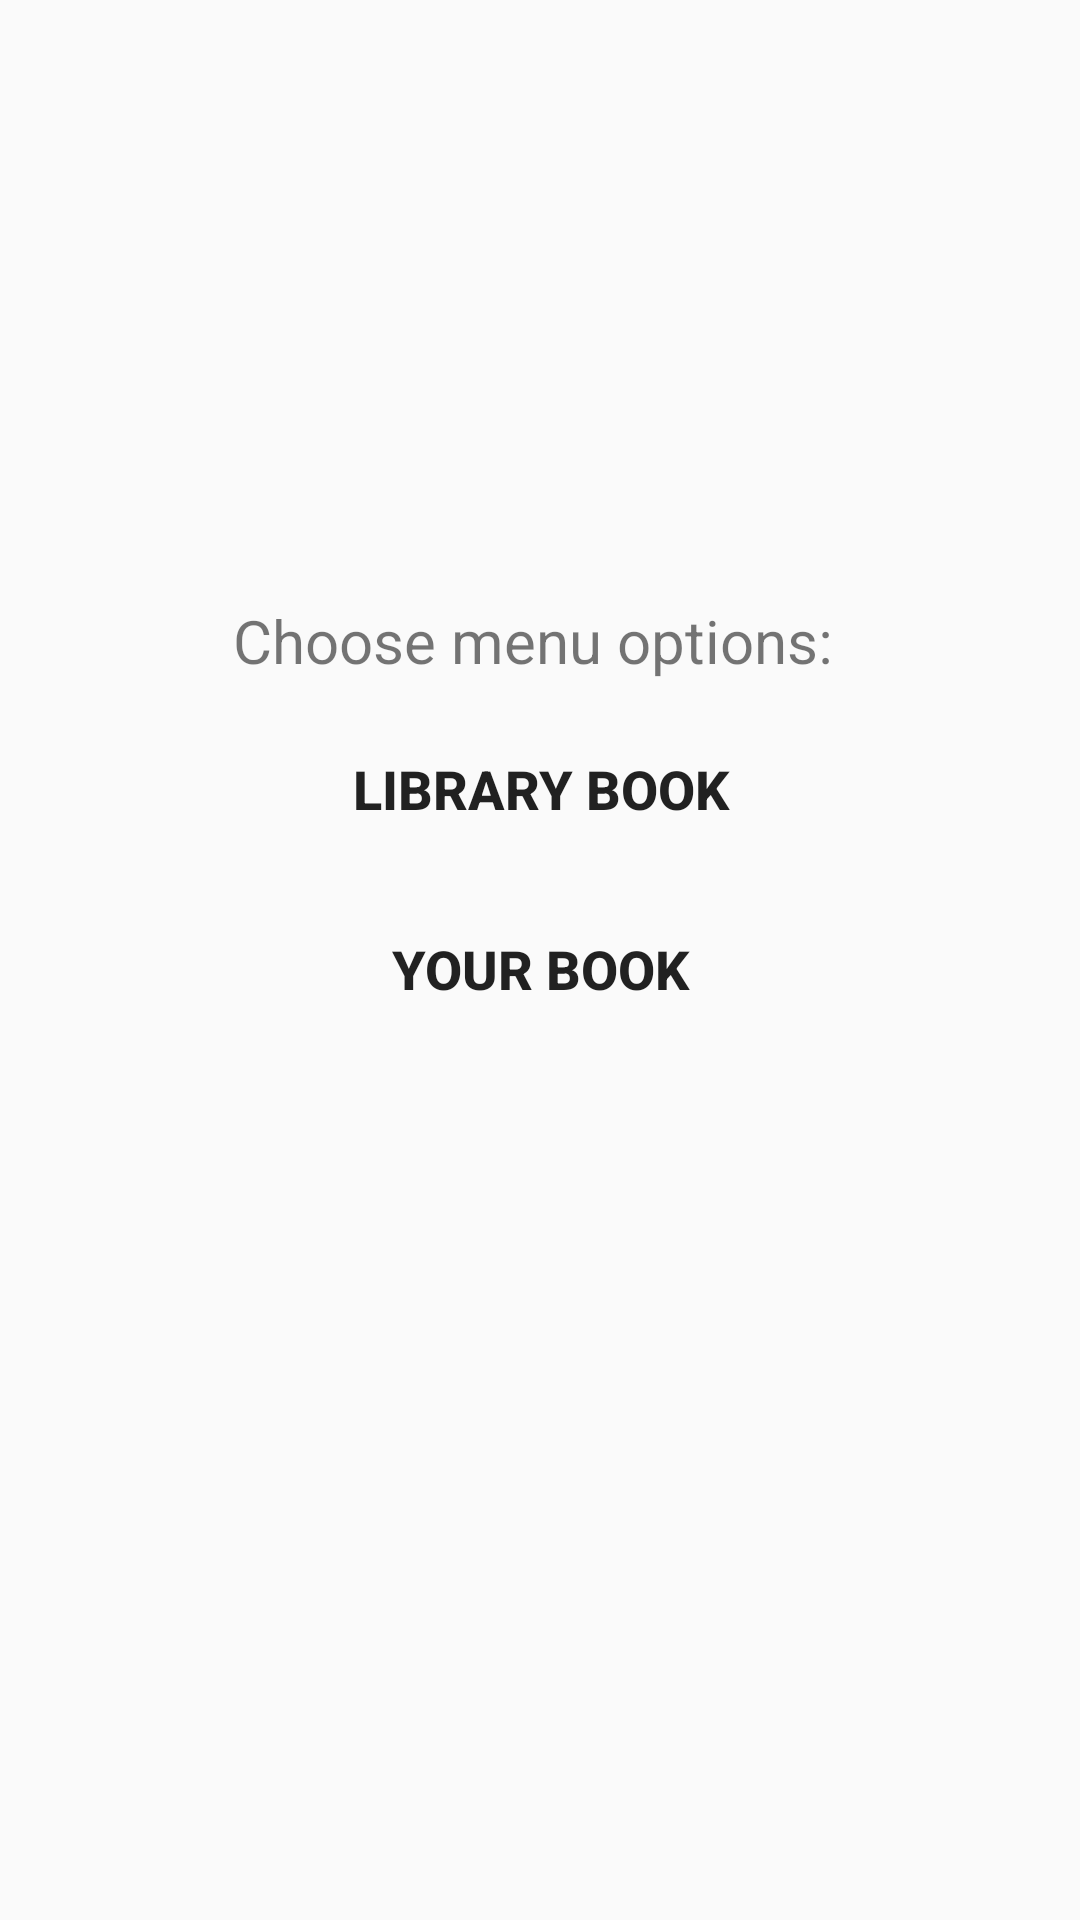

This screen was rendered from an Android layout file. Write that file and the resources it references.
<!-- AndroidManifest.xml: application theme Theme.StudLib -->
<!-- res/layout/activity_main.xml -->
<?xml version="1.0" encoding="utf-8"?>
<RelativeLayout xmlns:android="http://schemas.android.com/apk/res/android"
    xmlns:app="http://schemas.android.com/apk/res-auto"
    xmlns:tools="http://schemas.android.com/tools"
    android:layout_width="match_parent"
    android:layout_height="wrap_content"
    tools:context=".LoginActivity">

    <TextView
        android:id="@+id/textMenu"
        android:layout_width="match_parent"
        android:layout_height="wrap_content"
        android:layout_marginTop="200dp"
        android:gravity="center"
        android:text="Choose menu options: "
        android:textSize="20sp" />

    <Button
        android:id="@+id/btn_lib_book"
        android:layout_width="match_parent"
        android:layout_height="wrap_content"
        android:layout_marginLeft="30dp"
        android:layout_marginTop="12dp"
        android:layout_below="@id/textMenu"
        android:layout_marginRight="30dp"
        android:background="@drawable/btn_background"
        android:text="@string/lbook"
        android:textSize="18sp"
        android:textStyle="bold" />

    <Button
        android:id="@+id/btn_your_book"
        android:layout_width="match_parent"
        android:layout_height="wrap_content"
        android:layout_marginLeft="30dp"
        android:layout_marginTop="12dp"
        android:layout_below="@id/btn_lib_book"
        android:layout_marginRight="30dp"
        android:background="@drawable/btn_background"
        android:text="@string/ybook"
        android:textSize="18sp"
        android:textStyle="bold" />



</RelativeLayout>
<!-- resources referenced by this layout -->
<resources>
  <string name="lbook">Library book</string>
  <string name="ybook">Your book</string>
  <style name="Theme.StudLib" parent="Theme.AppCompat.Light">
          
          <item name="colorPrimary">@color/blue</item>
          <item name="colorPrimaryVariant">@color/purple_700</item>
          <item name="colorOnPrimary">@color/white</item>
          
          <item name="colorSecondary">@color/teal_200</item>
          <item name="colorSecondaryVariant">@color/teal_700</item>
          <item name="colorOnSecondary">@color/black</item>
          
          <item name="android:statusBarColor" tools:targetApi="l">?attr/colorPrimaryVariant</item>
          
      </style>
  <color name="blue">#2196F3</color>
  <color name="purple_700">#FF3700B3</color>
  <color name="white">#FFFFFFFF</color>
  <color name="teal_200">#FF03DAC5</color>
  <color name="teal_700">#FF018786</color>
  <color name="black">#FF000000</color>
</resources>
